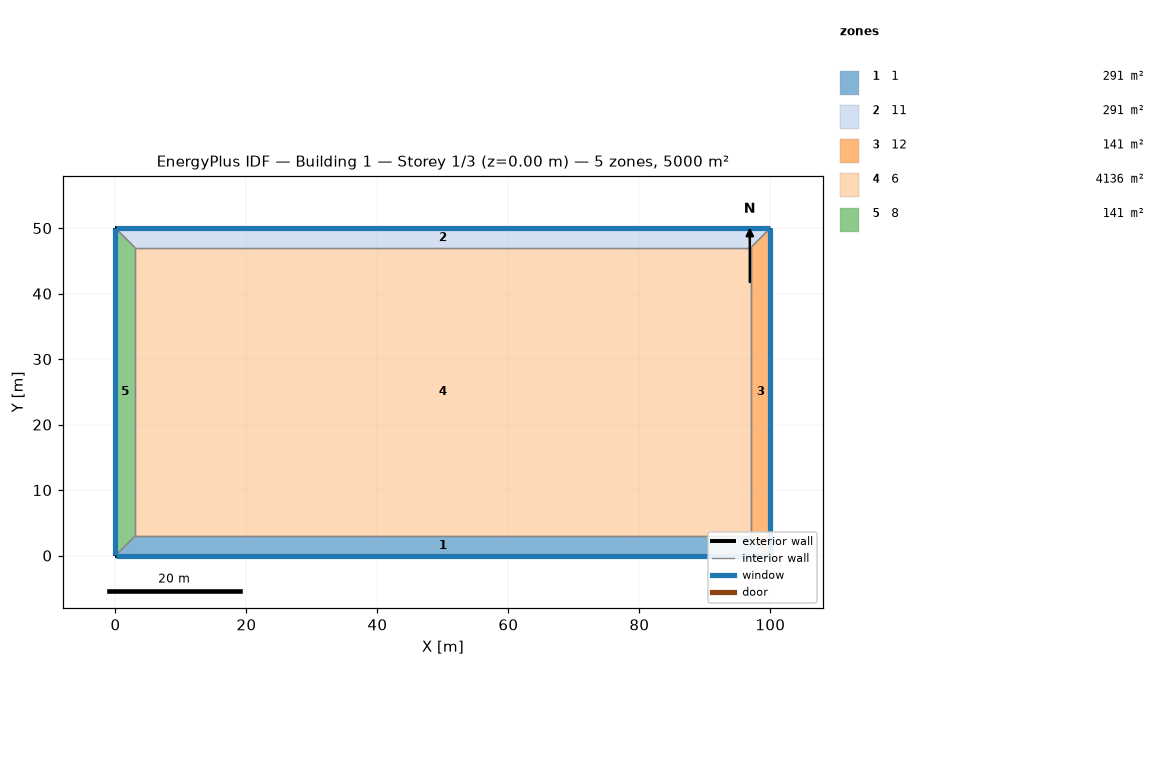
=== STOREY PLAN SPEC (per zone: floor XY polygon, exterior-wall plan segments, windows/doors) ===
zone 1: 1  (291.0 m²)
  floor: (100.00, 0.00) (0.00, 0.00) (3.00, 3.00) (97.00, 3.00)
  exterior wall: (0.00, 0.00) – (100.00, 0.00)  [100.0 m]
    window: (0.03, 0.00) – (99.97, 0.00)  [160.0 m²]
  interior walls: 3
zone 2: 11  (291.0 m²)
  floor: (0.00, 50.00) (100.00, 50.00) (97.00, 47.00) (3.00, 47.00)
  exterior wall: (100.00, 50.00) – (0.00, 50.00)  [100.0 m]
    window: (99.97, 50.00) – (0.03, 50.00)  [360.0 m²]
  interior walls: 3
zone 3: 12  (141.0 m²)
  floor: (100.00, 50.00) (100.00, 0.00) (97.00, 3.00) (97.00, 47.00)
  exterior wall: (100.00, 0.00) – (100.00, 50.00)  [50.0 m]
    window: (100.00, 0.03) – (100.00, 49.97)  [80.0 m²]
  interior walls: 3
zone 4: 6  (4136.0 m²)
  floor: (3.00, 3.00) (3.00, 47.00) (97.00, 47.00) (97.00, 3.00)
  interior walls: 4
zone 5: 8  (141.0 m²)
  floor: (0.00, 0.00) (0.00, 50.00) (3.00, 47.00) (3.00, 3.00)
  exterior wall: (0.00, 50.00) – (0.00, 0.00)  [50.0 m]
    window: (0.00, 49.97) – (0.00, 0.03)  [80.0 m²]
  interior walls: 3

=== DERIVED (storey summary) ===
Building: Building 1
Storey: 1 of 3  (floor level z = 0.00 m)
Storey gross floor area: 5000.0 m²
Zones on this storey: 5
  - 1: floor 291.0 m²; exterior wall 100.0 m (400.0 m²); 1 window(s) 160.0 m²; WWR 40.0%
  - 11: floor 291.0 m²; exterior wall 100.0 m (400.0 m²); 1 window(s) 360.0 m²; WWR 90.0%
  - 12: floor 141.0 m²; exterior wall 50.0 m (200.0 m²); 1 window(s) 80.0 m²; WWR 40.0%
  - 6: floor 4136.0 m²
  - 8: floor 141.0 m²; exterior wall 50.0 m (200.0 m²); 1 window(s) 80.0 m²; WWR 40.0%
Zone adjacency (shared interzone walls):
  - 1 ↔ 12
  - 1 ↔ 6
  - 1 ↔ 8
  - 11 ↔ 12
  - 11 ↔ 6
  - 11 ↔ 8
  - 12 ↔ 6
  - 6 ↔ 8